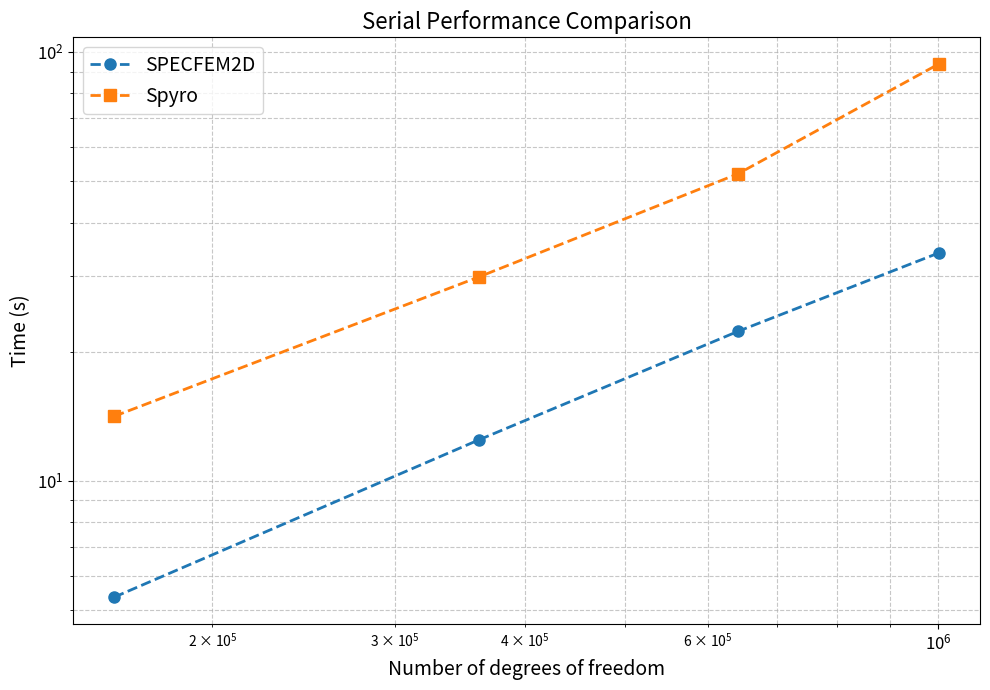
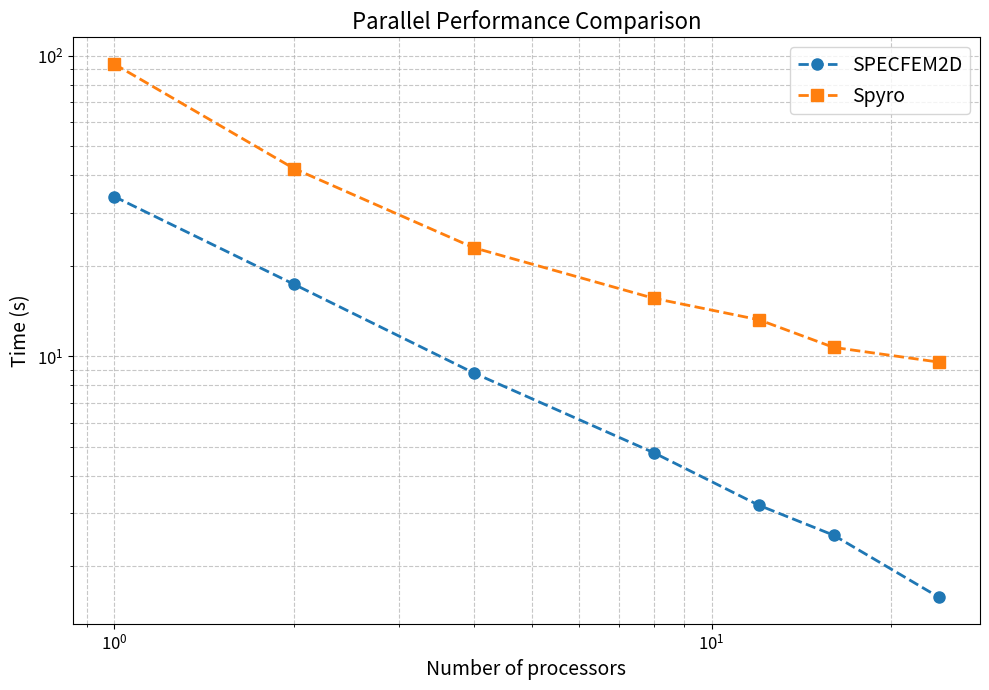

Generate these figures, in order, with matplotlib:
"""
Performance plotting script for elastic 2D simulations.
Compares SPECFEM2D and Spyro (Firedrake) performance.
"""

import matplotlib.pyplot as plt
import numpy as np
from dataclasses import dataclass
from typing import List, Dict, Tuple, Optional, Union

# Configure matplotlib - disable LaTeX for compatibility
# plt.rc('text', usetex=True)


@dataclass
class PlotStyle:
    """Configuration for plot styling."""
    marker: str
    linestyle: str
    color: Optional[str] = None


@dataclass
class PerformanceData:
    """Container for performance measurement data."""
    measurements: List[List[float]]
    description: Optional[str] = None

    @property
    def averages(self) -> List[float]:
        """Calculate average times from repeated measurements."""
        return [np.mean(times) for times in self.measurements]


class PerformancePlotter:
    """Enhanced performance plotting class with better organization."""

    def __init__(self, figsize: Tuple[int, int] = (10, 7), fontsize: int = 14):
        self.figsize = figsize
        self.fontsize = fontsize
        self.styles = {
            'SPECFEM2D': PlotStyle(
                marker="o", linestyle="--", color='#1f77b4'
            ),
            'Spyro': PlotStyle(
                marker="s", linestyle="--", color='#ff7f0e'
            )
        }

    def create_plot(self, x_data: List[Union[int, float]],
                    y_data_dict: Dict[str, List[float]],
                    x_label: str, y_label: str,
                    title: Optional[str] = None,
                    log_scale: bool = True,
                    save_path: Optional[str] = None) -> plt.Figure:
        """Create a performance plot with enhanced styling."""
        fig, ax = plt.subplots(figsize=self.figsize)

        for label, y_data in y_data_dict.items():
            style = self.styles.get(
                label, PlotStyle(marker="o", linestyle="-")
            )

            plot_kwargs = {
                'label': label,
                'marker': style.marker,
                'linestyle': style.linestyle,
                'color': style.color,
                'markersize': 8,
                'linewidth': 2
            }

            if log_scale:
                ax.loglog(x_data, y_data, **plot_kwargs)
            else:
                ax.plot(x_data, y_data, **plot_kwargs)

        ax.set_xlabel(x_label, fontsize=self.fontsize)
        ax.set_ylabel(y_label, fontsize=self.fontsize)

        if title:
            ax.set_title(title, fontsize=self.fontsize + 2)

        ax.legend(fontsize=self.fontsize)
        ax.grid(True, which="both", ls="--", alpha=0.7)

        # Improve tick label size
        ax.tick_params(
            axis='both', which='major', labelsize=self.fontsize - 2
        )

        plt.tight_layout()

        if save_path:
            plt.savefig(save_path, dpi=300, bbox_inches='tight')

        return fig


class PerformanceDataManager:
    """Manages performance data and calculations."""

    def __init__(self):
        # Mesh configuration
        self.mesh_config = {
            'dofs': [10201, 40401, 160801, 361201, 641601, 1002001],
            'mesh_sizes': [
                (25, 25), (50, 50), (100, 100),
                (150, 150), (200, 200), (250, 250)
            ]
        }

        # Serial performance data (3 measurements each)
        self.serial_data = {
            'specfem': PerformanceData([
                [0.35, 0.33, 0.35],      # 10201 dofs
                [1.33, 1.33, 1.33],      # 40401 dofs
                [5.34, 5.34, 5.36],      # 160801 dofs
                [12.46, 12.47, 12.41],   # 361201 dofs
                [22.42, 22.26, 22.18],   # 641601 dofs
                [33.88, 33.83, 34.2]     # 1002001 dofs
            ], "SPECFEM2D serial performance"),

            'firedrake': PerformanceData([
                [2.82, 2.78, 2.81],      # 10201 dofs
                [4.67, 4.64, 4.68],      # 40401 dofs
                [14.06, 14.15, 14.17],   # 160801 dofs
                [29.22, 30.81, 29.56],   # 361201 dofs
                [51.82, 51.96, 52.06],   # 641601 dofs
                [95.08, 92.98, 93.12]    # 1002001 dofs
            ], "Firedrake (Spyro) serial performance")
        }

        # Parallel performance data for 1M dofs (3 measurements each)
        self.parallel_data = {
            'cores': [1, 2, 4, 8, 12, 16, 24],
            'specfem': PerformanceData([
                None,                     # Will use serial time for 1 core
                [17.18, 17.18, 17.68],   # 2 cores
                [8.78, 8.81, 8.79],      # 4 cores
                [4.72, 4.81, 4.80],      # 8 cores
                [3.19, 3.19, 3.20],      # 12 cores
                [2.34, 2.94, 2.34],      # 16 cores
                [1.59, 1.58, 1.57]       # 24 cores
            ], "SPECFEM2D parallel performance"),

            'firedrake': PerformanceData([
                None,                     # Will use serial time for 1 core
                [42.19, 42.00, 42.05],   # 2 cores
                [22.93, 23.24, 22.66],   # 4 cores
                [15.57, 15.58, 15.60],   # 8 cores
                [13.30, 13.16, 13.20],   # 12 cores
                [10.68, 10.70, 10.72],   # 16 cores
                [9.53, 9.58, 9.57]       # 24 cores
            ], "Firedrake (Spyro) parallel performance")
        }

    def get_serial_averages(self) -> Dict[str, List[float]]:
        """Get averaged serial performance data."""
        return {
            'SPECFEM2D': self.serial_data['specfem'].averages,
            'Spyro': self.serial_data['firedrake'].averages
        }

    def get_parallel_averages(self) -> Dict[str, List[float]]:
        """Get averaged parallel performance data."""
        # Get serial averages for 1-core reference
        serial_avgs = self.get_serial_averages()

        # Prepare parallel data with 1-core reference
        specfem_parallel = [serial_avgs['SPECFEM2D'][-1]]
        firedrake_parallel = [serial_avgs['Spyro'][-1]]

        # Add parallel measurements (skip first None entry)
        parallel_measurements = self.parallel_data['specfem'].measurements[1:]
        specfem_parallel.extend([np.mean(times) for times in
                                parallel_measurements])

        parallel_firedrake = self.parallel_data['firedrake'].measurements[1:]
        firedrake_parallel.extend([np.mean(times) for times in
                                  parallel_firedrake])

        return {
            'SPECFEM2D': specfem_parallel,
            'Spyro': firedrake_parallel
        }

    def calculate_serial_performance_ratios(self) -> Dict[str, float]:
        """Calculate how many times faster SPECFEM is vs Firedrake (serial)."""
        serial_avgs = self.get_serial_averages()
        specfem_times = serial_avgs['SPECFEM2D']
        firedrake_times = serial_avgs['Spyro']

        ratios = {}
        for i, dofs in enumerate(self.mesh_config['dofs']):
            ratio = firedrake_times[i] / specfem_times[i]
            ratios[f"{dofs}_dofs"] = ratio

        return ratios

    def calculate_parallel_performance_ratios(self) -> Dict[str, float]:
        """Calculate how many times faster SPECFEM is vs Firedrake 
        (parallel)."""
        parallel_avgs = self.get_parallel_averages()
        specfem_times = parallel_avgs['SPECFEM2D']
        firedrake_times = parallel_avgs['Spyro']

        ratios = {}
        for i, cores in enumerate(self.parallel_data['cores']):
            ratio = firedrake_times[i] / specfem_times[i]
            ratios[f"{cores}_cores"] = ratio

        return ratios

    def get_performance_summary(self) -> Dict:
        """Get comprehensive performance summary including ratios."""
        serial_ratios = self.calculate_serial_performance_ratios()
        parallel_ratios = self.calculate_parallel_performance_ratios()

        # Calculate average ratios
        avg_serial_ratio = np.mean(list(serial_ratios.values())[2:])
        avg_parallel_ratio = np.mean(list(parallel_ratios.values())[2:])

        return {
            'serial_ratios': serial_ratios,
            'parallel_ratios': parallel_ratios,
            'avg_serial_ratio': avg_serial_ratio,
            'avg_parallel_ratio': avg_parallel_ratio,
            'overall_avg_ratio': np.mean([avg_serial_ratio,
                                         avg_parallel_ratio])
        }


def main():
    """Main function to generate performance plots and analysis."""
    print("Starting performance plotting script...")

    # Initialize data manager and plotter
    data_manager = PerformanceDataManager()
    plotter = PerformancePlotter()

    # Get averaged data
    serial_averages = data_manager.get_serial_averages()
    parallel_averages = data_manager.get_parallel_averages()

    print("Data loaded successfully.")
    print(f"Serial data points: {len(serial_averages['SPECFEM2D'])}")
    print(f"Parallel data points: {len(parallel_averages['SPECFEM2D'])}")

    # Serial performance plot (skip first 2 points as in original)
    serial_plot_data = {
        'SPECFEM2D': serial_averages['SPECFEM2D'][2:],
        'Spyro': serial_averages['Spyro'][2:]
    }

    print("Creating serial performance plot...")
    plotter.create_plot(
        x_data=data_manager.mesh_config['dofs'][2:],
        y_data_dict=serial_plot_data,
        x_label=r"Number of degrees of freedom",
        y_label=r"Time (s)",
        title="Serial Performance Comparison",
        save_path="serial_performance.png"
    )
    print("Serial plot saved as 'serial_performance.png'")

    # Parallel performance plot
    print("Creating parallel performance plot...")
    plotter.create_plot(
        x_data=data_manager.parallel_data['cores'],
        y_data_dict=parallel_averages,
        x_label=r"Number of processors",
        y_label=r"Time (s)",
        title="Parallel Performance Comparison",
        save_path="parallel_performance.png"
    )
    print("Parallel plot saved as 'parallel_performance.png'")

    # Calculate and display speedup
    print("\nSpeedup Analysis (24 cores vs 1 core):")
    for solver, times in parallel_averages.items():
        speedup = times[0] / times[-1]  # 1 core time / 24 core time
        efficiency = speedup / 24 * 100  # Parallel efficiency
        print(f"{solver}: {speedup:.2f}x speedup, "
              f"{efficiency:.1f}% efficiency")

    # Performance ratio analysis
    print("\n" + "="*60)
    print("PERFORMANCE RATIO ANALYSIS")
    print("="*60)
    
    summary = data_manager.get_performance_summary()
    
    print("\nSerial Performance Ratios (Firedrake/SPECFEM):")
    print("-"*50)
    for config, ratio in summary['serial_ratios'].items():
        dofs = config.replace('_dofs', '')
        print(f"  {dofs:>8} DOFs: {ratio:.2f}x")
    
    print(f"\nAverage serial ratio: {summary['avg_serial_ratio']:.2f}x")
    print(f"SPECFEM is {summary['avg_serial_ratio']:.2f}x faster than "
          f"Firedrake (serial)")
    
    print("\nParallel Performance Ratios (Firedrake/SPECFEM):")
    print("-"*50)
    for config, ratio in summary['parallel_ratios'].items():
        cores = config.replace('_cores', '')
        print(f"  {cores:>2} cores: {ratio:.2f}x")
    
    print(f"\nAverage parallel ratio: {summary['avg_parallel_ratio']:.2f}x")
    print(f"SPECFEM is {summary['avg_parallel_ratio']:.2f}x faster than "
          f"Firedrake (parallel)")
    
    print("\nOverall Summary:")
    print("-"*50)
    print(f"Overall average ratio: {summary['overall_avg_ratio']:.2f}x")
    print(f"SPECFEM is approximately {summary['overall_avg_ratio']:.2f}x "
          f"faster than Firedrake across all tests")

    print("\nScript completed successfully!")


if __name__ == "__main__":
    main()
